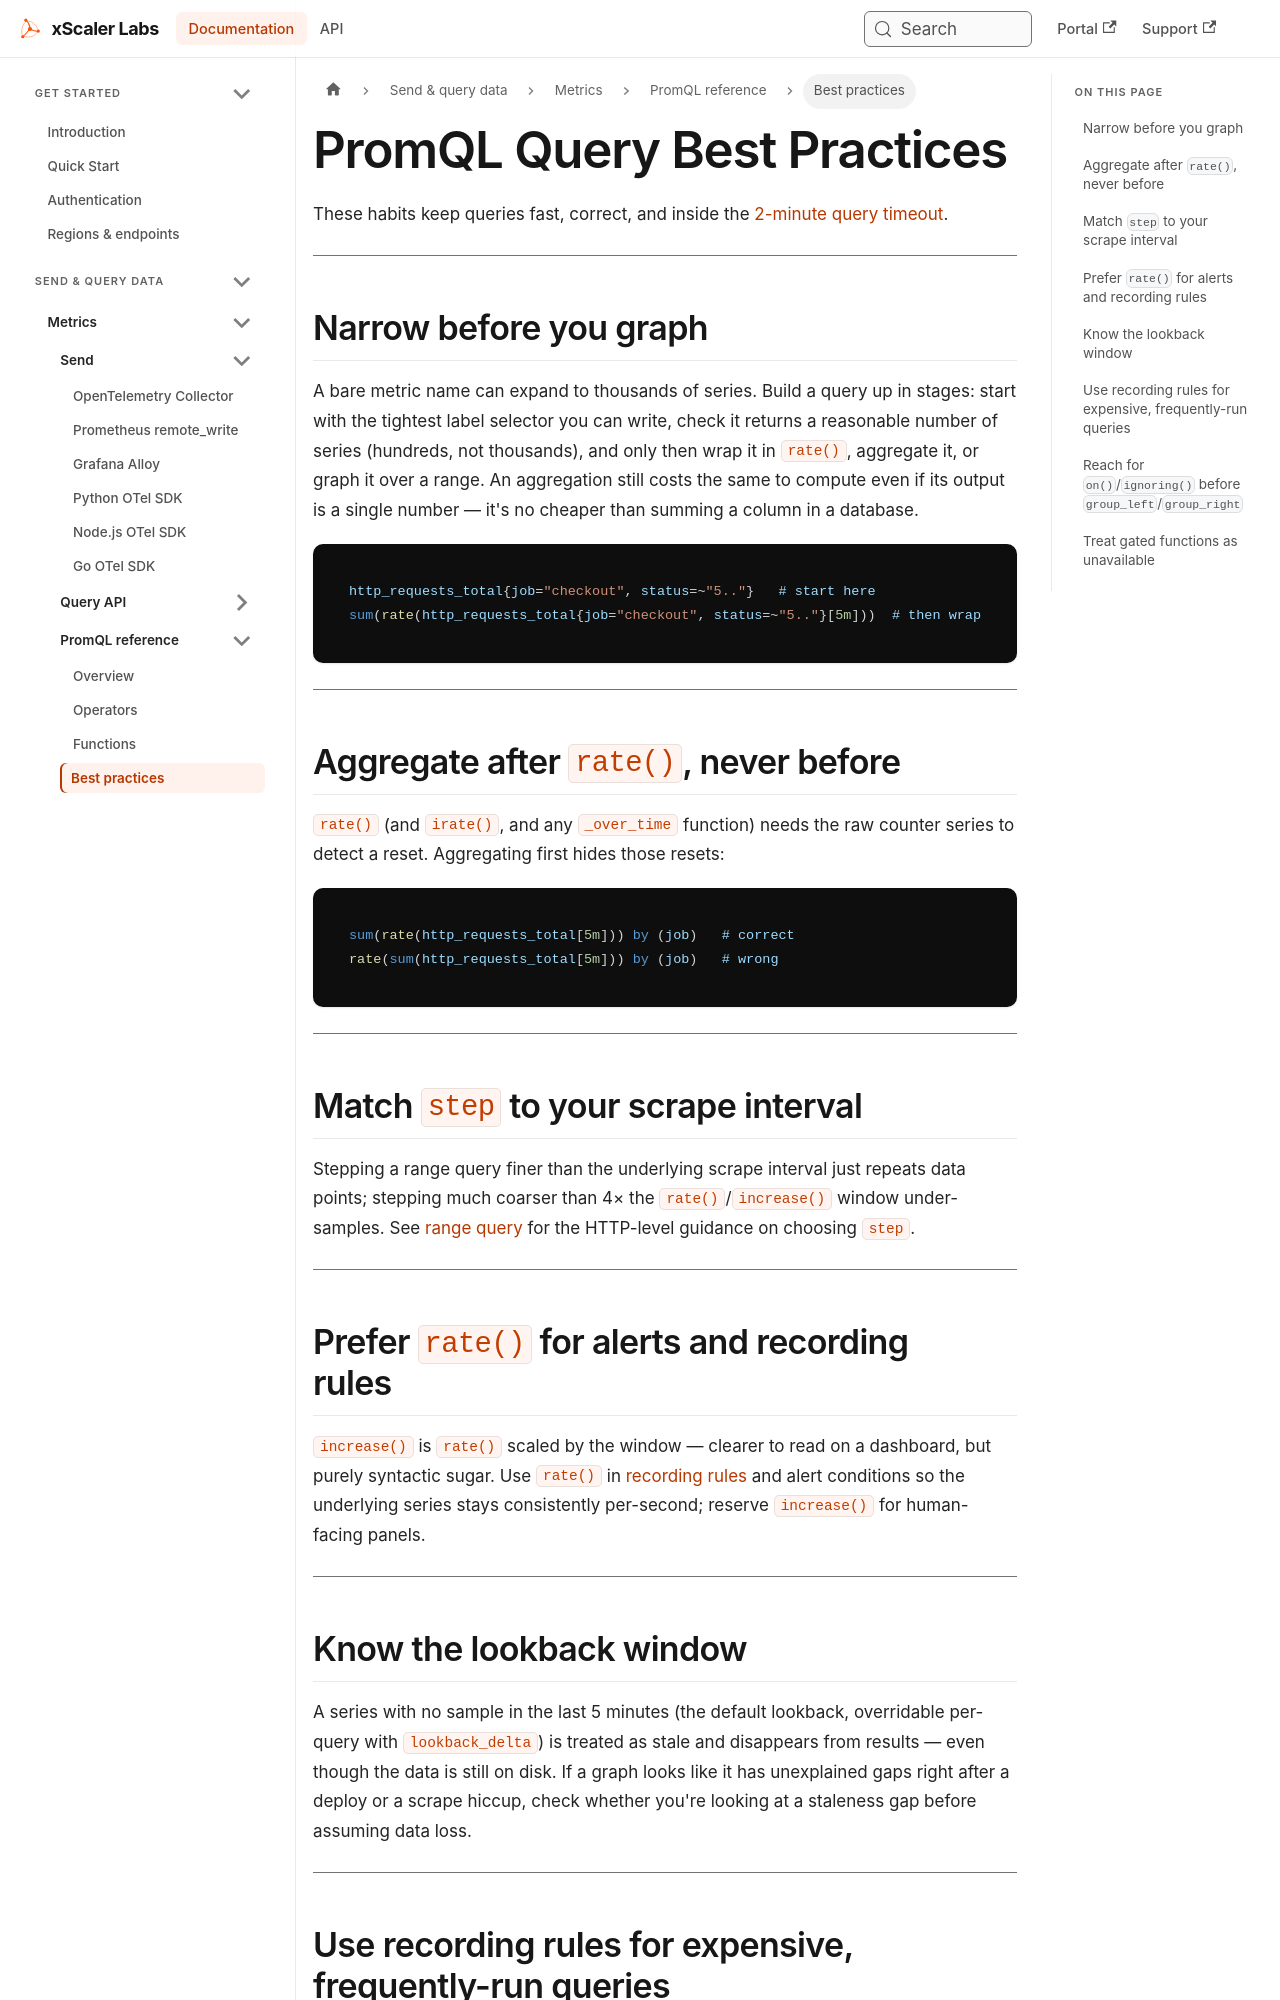

repository: xscaler/docs · page: promql/best-practices.html · generator: docusaurus

---
id: best-practices
title: PromQL Query Best Practices
sidebar_label: Best practices
slug: /promql/best-practices
---

# PromQL Query Best Practices

These habits keep queries fast, correct, and inside the
[2-minute query timeout](/query/overview#query-timeout).

---

## Narrow before you graph

A bare metric name can expand to thousands of series. Build a query up in
stages: start with the tightest label selector you can write, check it
returns a reasonable number of series (hundreds, not thousands), and only then
wrap it in `rate()`, aggregate it, or graph it over a range. An aggregation
still costs the same to compute even if its output is a single number — it's
no cheaper than summing a column in a database.

```promql
http_requests_total{job="checkout", status=~"5.."}   # start here
sum(rate(http_requests_total{job="checkout", status=~"5.."}[5m]))  # then wrap
```

---

## Aggregate after `rate()`, never before

`rate()` (and `irate()`, and any `_over_time` function) needs the raw counter
series to detect a reset. Aggregating first hides those resets:

```promql
sum(rate(http_requests_total[5m])) by (job)   # correct
rate(sum(http_requests_total[5m])) by (job)   # wrong
```

---

## Match `step` to your scrape interval

Stepping a range query finer than the underlying scrape interval just repeats
data points; stepping much coarser than 4× the `rate()`/`increase()` window
under-samples. See [range query](/query/range-query#choosing-the-right-step)
for the HTTP-level guidance on choosing `step`.

---

## Prefer `rate()` for alerts and recording rules

`increase()` is `rate()` scaled by the window — clearer to read on a
dashboard, but purely syntactic sugar. Use `rate()` in [recording
rules](/rules-and-alerts) and alert conditions so the underlying series stays
consistently per-second; reserve `increase()` for human-facing panels.

---
